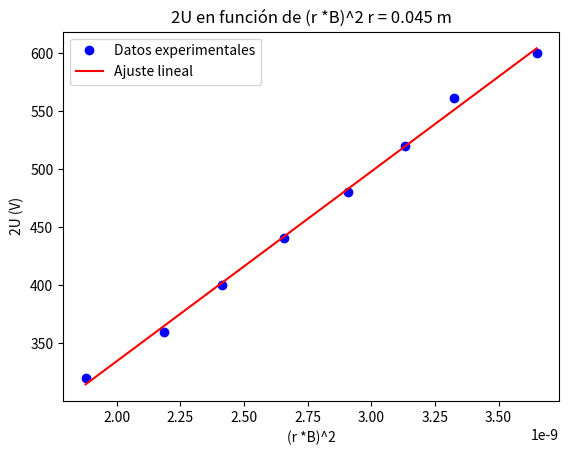

This figure's Python source:
import numpy as np
import matplotlib.pyplot as plt
from scipy.stats import linregress

# Datos
I_H = np.array([1.77, 1.69, 1.64, 1.58, 1.51, 1.44, 1.37, 1.27])
U = np.array([300, 280.6, 260, 240.2, 220.2, 200, 180, 160.2])
factor = 7.584 * (10**-4)

# Calcular U usando la fórmula 2U = (r * I_H * factor)^2
i_h = (0.045 * I_H * factor)**2
u = 2 * U

# Realizar la regresión lineal
slope, intercept, r_value, p_value, std_err = linregress(i_h, u)

# Obtener los valores ajustados
U_fit = slope * i_h + intercept

# Imprimir la pendiente
print(f'Pendiente: {slope} C/Kg')

# Graficar los datos y la curva ajustada
plt.plot(i_h, u, 'bo', label='Datos experimentales')
plt.plot(i_h, U_fit, 'r-', label='Ajuste lineal')
plt.xlabel('(r *B)^2')
plt.ylabel('2U (V)')
plt.title('2U en función de (r *B)^2 r = 0.045 m')
plt.grid(False)
plt.legend()
plt.show()
